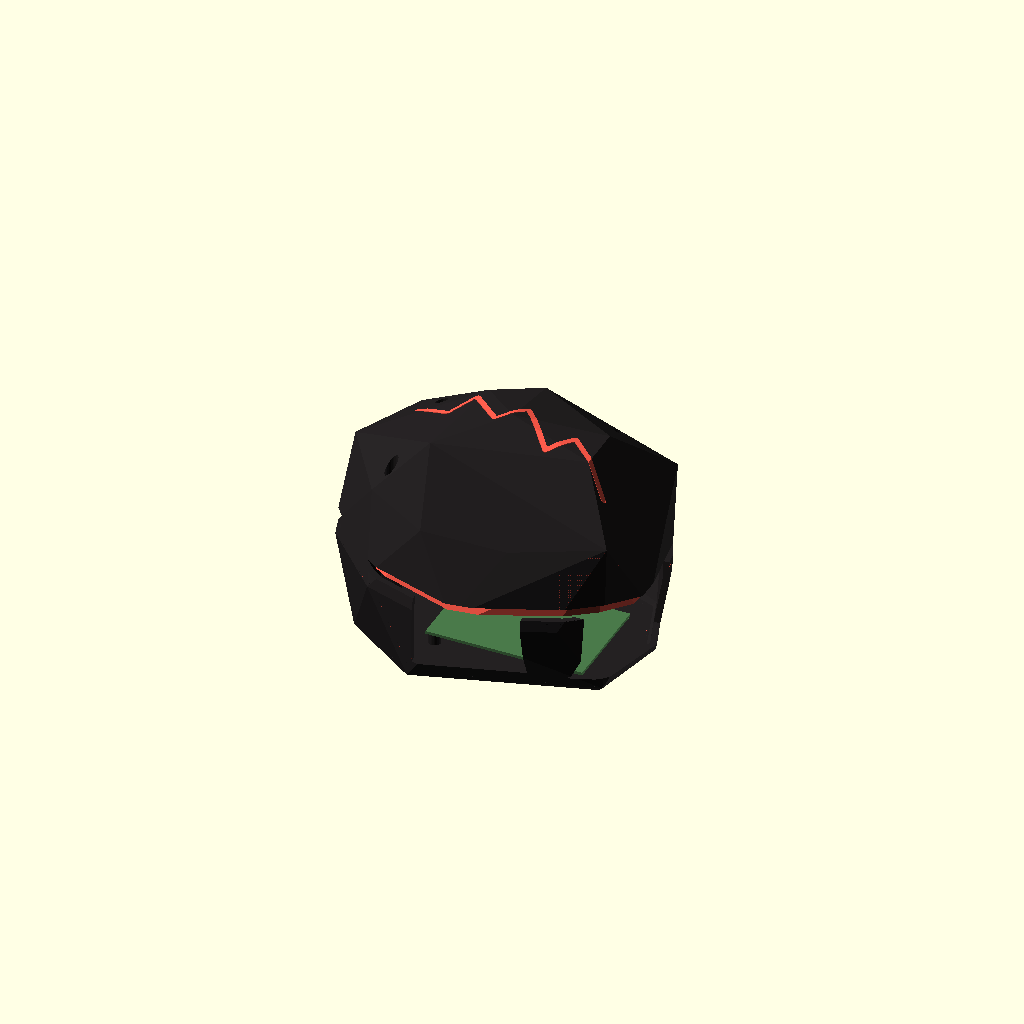
Cell 1 — every parameter at its default value.
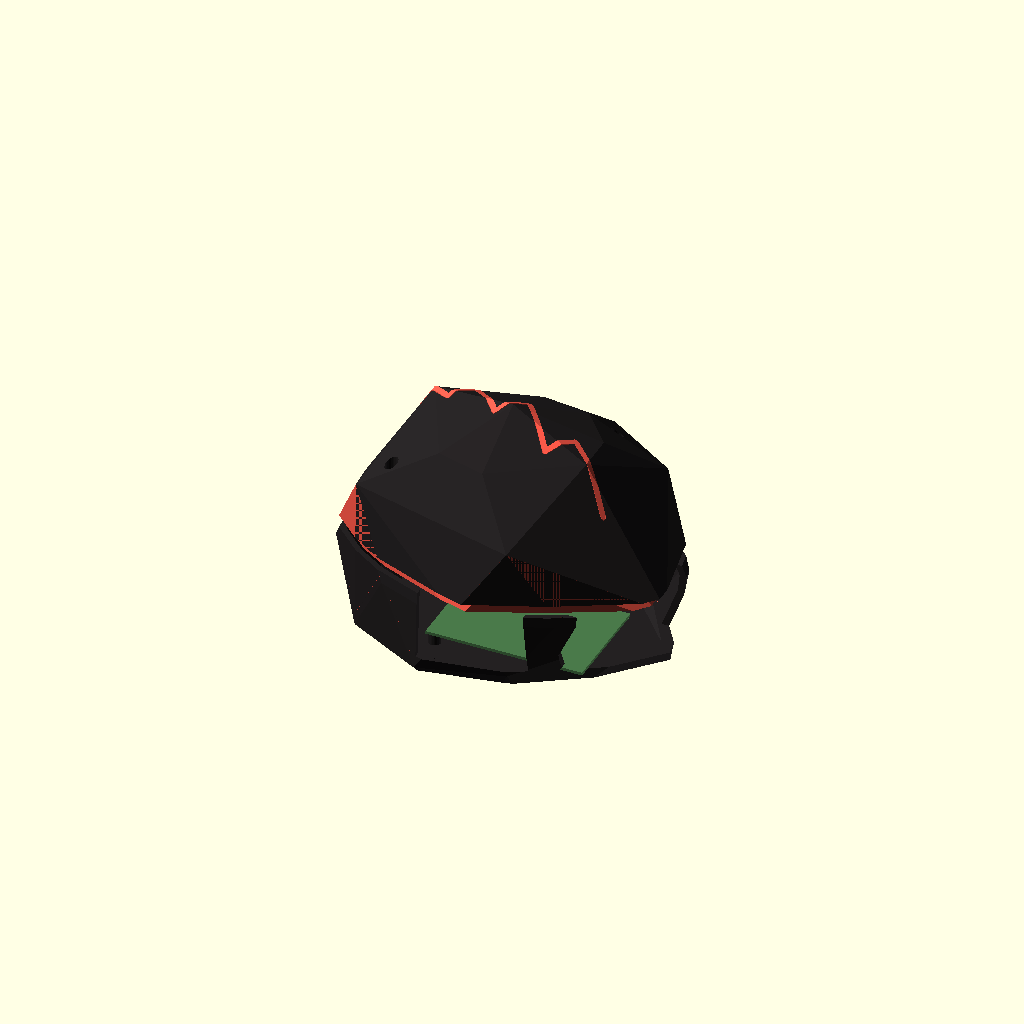
Cell 2: the same model with seed = 2624.
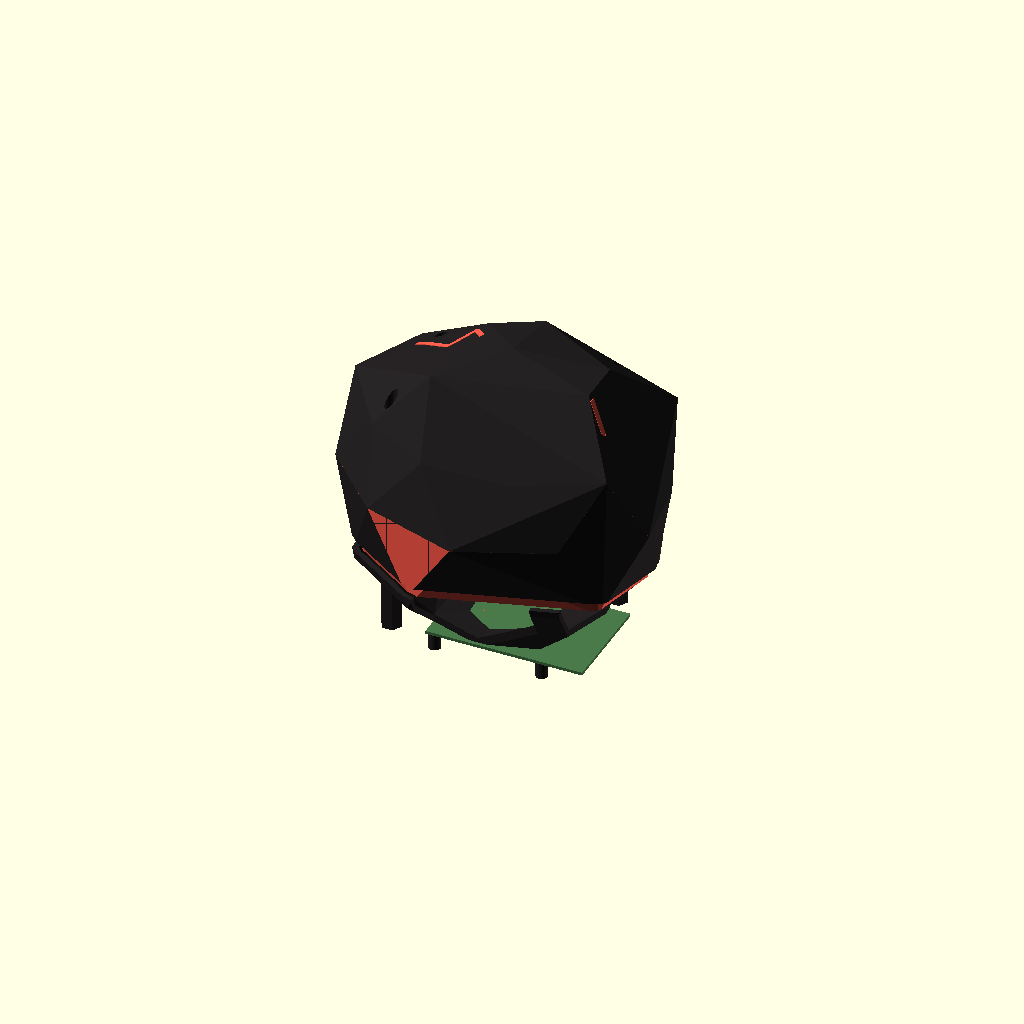
Cell 3: cz = 80 (everything else at default).
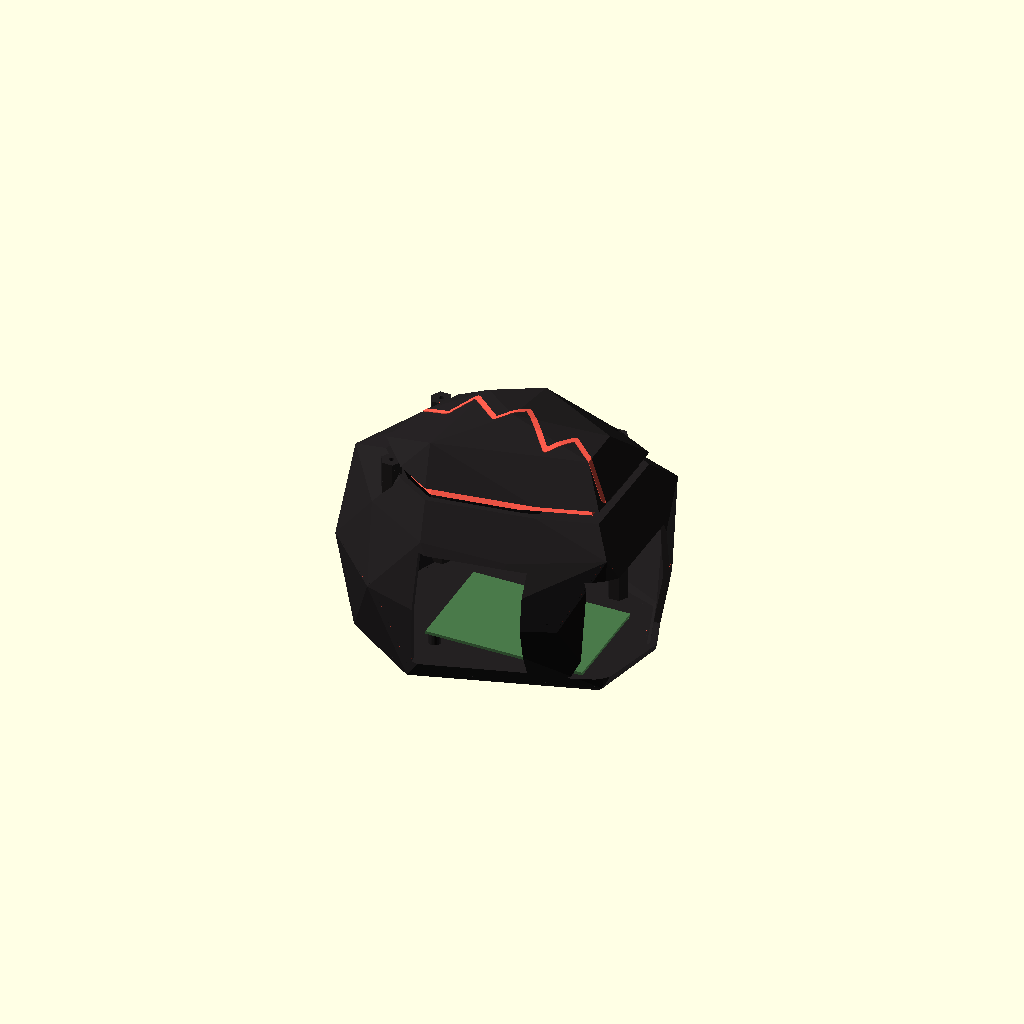
Cell 4: the same model with ze = 92.
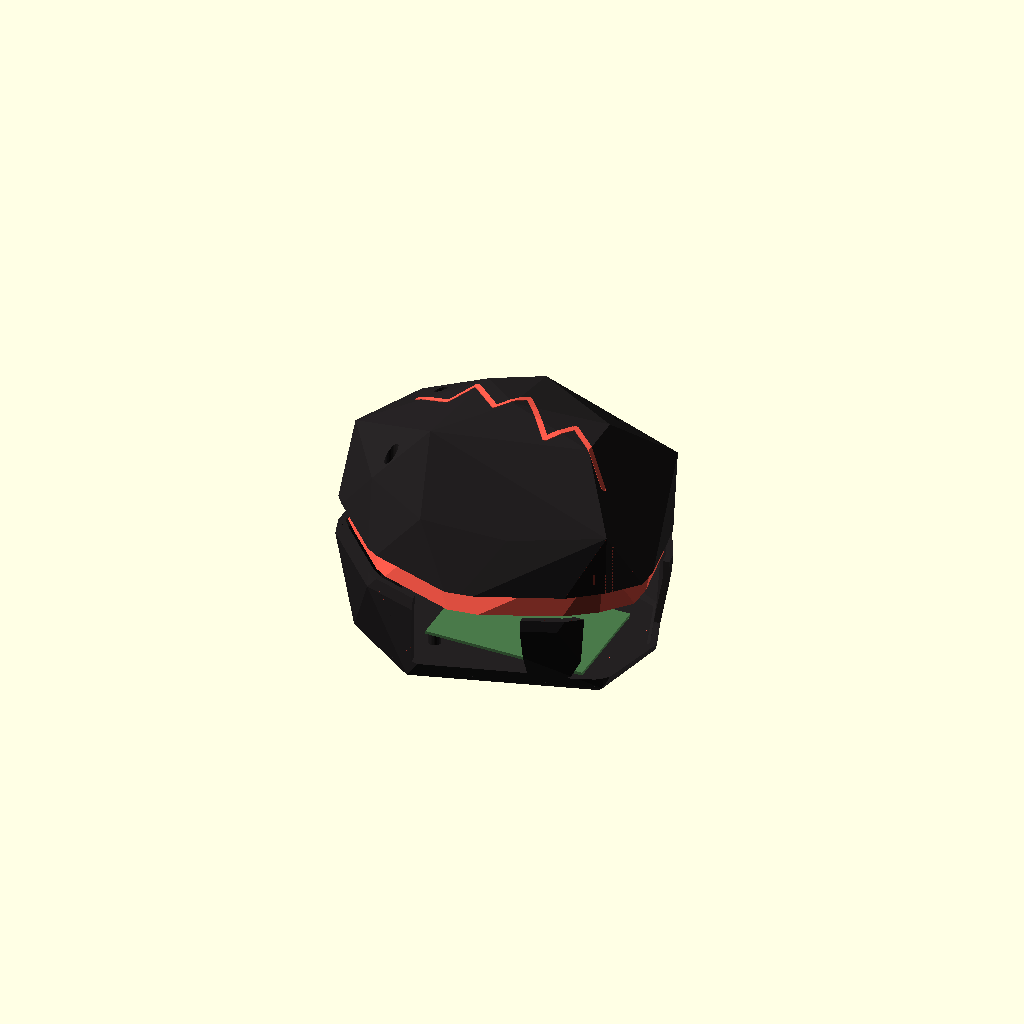
Cell 5 — gap set to 14, the other parameters unchanged.
All cells are drawn from one camera (rotation 55°, 0°, 25°, orthographic, colour scheme Cornfield), so only the parameter changes between them.
Source of the model, infinite_jest/case/print/black_box.scad:
// INFINITE JEST · "The Black Box" · Raspberry Pi 5 case, third design
// ---------------------------------------------------------------------
// A faceted black stone, like a lump of obsidian or a meteorite, split
// along its horizon. The top floats a few millimetres above the bottom,
// so a thin line of light from the Pi runs all the way round it, and a
// jagged crack across the top glows too. A flight recorder for dark data.
//
// Two parts, both print with no supports:
//   part = "bowl";  // bottom: foot down. Pi standoffs, pillars, cable notches
//   part = "dome";  // top: print it rim down (the flat cut on the bed)
//
//   openscad -D 'part="bowl"' -o black_box_bowl.stl black_box.scad
//   openscad -D 'part="dome"' -o black_box_dome.stl black_box.scad
//
// Use: screw the Pi in, plug every cable, lay the cables in the notches,
// then put the dome on the three pillars and screw it down.
// Hardware: 4x M2.5 x 6 mm (Pi), 3x M3 x 16 mm pan head (dome to pillars,
//           dropped down the three holes in the top with a long screwdriver).
// Fits a Raspberry Pi 5 with the official Active Cooler. Sizes in mm.

part = "assembly";   // "bowl", "dome", "assembly" (preview)
seed = 1312;         // change for a different stone

// ---- the stone ------------------------------------------------------------
rx = 90; ry = 72; rz = 72;    // ellipsoid radii
cz = 40;                      // centre height: the foot is cut flat at z = 0
ze = 46;                      // horizon: where the stone splits
gap = 7;                      // the line of light
wall = 3;
jitter = 0.13;                // how rough the facets are
n_lat = 5; n_lon = 10;        // facet density

// facet points on a jittered ellipsoid
r = rands(1 - jitter, 1 + jitter, n_lat * n_lon + 2, seed);
pts = concat(
    [[0, 0, cz + rz * r[0]], [0, 0, cz - rz * r[1]]],
    [for (i = [1 : n_lat], j = [0 : n_lon - 1])
        let(th = 180 * i / (n_lat + 1),
            ph = 360 * j / n_lon + (i % 2) * 180 / n_lon,
            k  = r[2 + (i - 1) * n_lon + j])
        [rx * k * sin(th) * cos(ph), ry * k * sin(th) * sin(ph), cz + rz * k * cos(th)]]);

module stone(shrink = 0) {
    // convex hull of the points; shrink pulls every point toward the centre
    hull() for (p = pts) {
        d = norm([p[0] / rx, p[1] / ry, (p[2] - cz) / rz]);
        s = 1 - shrink / (min(rx, ry, rz) * d);
        translate([p[0] * s, p[1] * s, cz + (p[2] - cz) * s]) cube(0.01, center = true);
    }
}

module shell() { difference() { stone(); stone(wall); } }

// ---- Raspberry Pi 5 placement ---------------------------------------------
pcb_x = 85; pcb_y = 56; pcb_t = 1.6;
holes = [[3.5, 3.5], [61.5, 3.5], [3.5, 52.5], [61.5, 52.5]];
floor_t = 3;
standoff = 6;
pi_x0 = -28;                  // board spans x -28 .. 57: ports face +x (back)
pi_y0 = -42;                  // board spans y -42 .. 14: HDMI edge faces -y
pcb_z = floor_t + standoff;

pillars = [[-52, 28], [-52, -30], [40, 36]];

// ---- bottom -----------------------------------------------------------------
module bowl() {
    difference() {
        union() {
            intersection() {
                union() {
                    shell();
                    // solid floor
                    intersection() { stone(); translate([-200, -200, 0]) cube([400, 400, floor_t]); }
                    // pillars that carry the dome
                    for (p = pillars) translate([p[0], p[1], 0]) cylinder(d = 11, h = ze + gap, $fn = 6);
                }
                translate([-200, -200, 0]) cube([400, 400, ze + gap]);
            }
            // Pi standoffs
            for (h = holes) translate([pi_x0 + h[0], pi_y0 + h[1], 0]) cylinder(d = 6.5, h = pcb_z, $fn = 24);
        }
        // shell above the horizon belongs to the dome; pillars stay
        difference() {
            translate([-200, -200, ze]) cube([400, 400, 100]);
            for (p = pillars) translate([p[0], p[1], 0]) cylinder(d = 11.2, h = ze + gap, $fn = 6);
        }
        for (p = pillars) translate([p[0], p[1], ze - 12]) cylinder(d = 2.6, h = 30, $fn = 16);
        for (h = holes) translate([pi_x0 + h[0], pi_y0 + h[1], 1]) cylinder(d = 2.2, h = pcb_z, $fn = 16);
        // cable notches from the rim down: ports at the back, HDMI + power on the side
        translate([46, -46, pcb_z - 1]) cube([60, 62, 60]);
        translate([-24, -100, pcb_z + pcb_t - 1]) cube([56, 60, 60]);
        // air in, under the board
        for (x = [-18 : 10 : 42]) translate([x, -34, -1]) cube([4, 40, floor_t + 2]);
        // words under the foot, mirrored
        translate([0, 18, -0.01]) mirror([1, 0, 0]) linear_extrude(0.8) {
            text("DARK DATA", size = 9, font = "Liberation Sans:style=Bold", halign = "center");
            translate([0, -12]) text("CUSTOM MADE INTIMACY", size = 5, font = "Liberation Sans:style=Bold", halign = "center");
            translate([0, -60]) text("J R A", size = 6, font = "Liberation Sans:style=Bold", halign = "center");
        }
    }
}

// ---- top --------------------------------------------------------------------
// the crack: a jagged line across the top, cut straight down
crack = [[-60, 18], [-38, 6], [-30, 22], [-8, -4], [4, 10], [24, -14], [34, 0], [58, -20]];

module dome_raw() {
    // the stone above the horizon, lifted by the gap. It is solid in the
    // model; the slicer fills it with sparse infill, so the roof needs no
    // supports and the top stays heavy and stone-like.
    translate([0, 0, gap]) intersection() {
        stone();
        translate([-200, -200, ze]) cube([400, 400, 200]);
    }
}

module dome() {
    difference() {
        dome_raw();
        for (p = pillars) translate([p[0], p[1], 0]) {
            cylinder(d = 3.4, h = 300, $fn = 16);
            // deep counterbore so a short screw reaches: the head sits 8 mm above the rim
            translate([0, 0, ze + gap + 8]) cylinder(d = 7, h = 300, $fn = 24);
        }
        // the glowing crack, cut all the way through so the Pi's light comes up it
        for (i = [0 : len(crack) - 2])
            hull() {
                translate([crack[i][0], crack[i][1], ze + gap - 1]) cylinder(d = 3, h = 100, $fn = 8);
                translate([crack[i + 1][0], crack[i + 1][1], ze + gap - 1]) cylinder(d = 3, h = 100, $fn = 8);
            }
    }
}

// ---------------------------------------------------------------------------
if (part == "bowl") bowl();
else if (part == "fitcheck")  // anything left here sticks out of the stone
    difference() { translate([pi_x0 - 1, pi_y0 - 1, pcb_z]) cube([pcb_x + 2, pcb_y + 2, 20]); stone(wall); }
else if (part == "dome") translate([0, 0, -(ze + gap)]) dome();   // flat cut at z = 0 for printing
else {
    color("#242122") bowl();
    color("#242122") dome();
    color("#4a7a4a") translate([pi_x0, pi_y0, pcb_z]) cube([pcb_x, pcb_y, pcb_t]);
    color("#ff5a4a") intersection() {   // light coming up the crack
        translate([0, 0, gap + 0.3]) stone();
        for (i = [0 : len(crack) - 2]) hull() {
            translate([crack[i][0], crack[i][1], ze + gap]) cylinder(d = 2.8, h = 100, $fn = 8);
            translate([crack[i + 1][0], crack[i + 1][1], ze + gap]) cylinder(d = 2.8, h = 100, $fn = 8);
        }
    }
    color("#ff5a4a") intersection() { stone(wall + 1); translate([-200, -200, ze + 0.5]) cube([400, 400, gap - 1]); }  // the light
}
Parameter table extracted from the source (name, type, default, range or options):
part: string, default "assembly"
seed: number, default 1312
cz: number, default 40
ze: number, default 46
gap: number, default 7
wall: number, default 3
jitter: number, default 0.13
